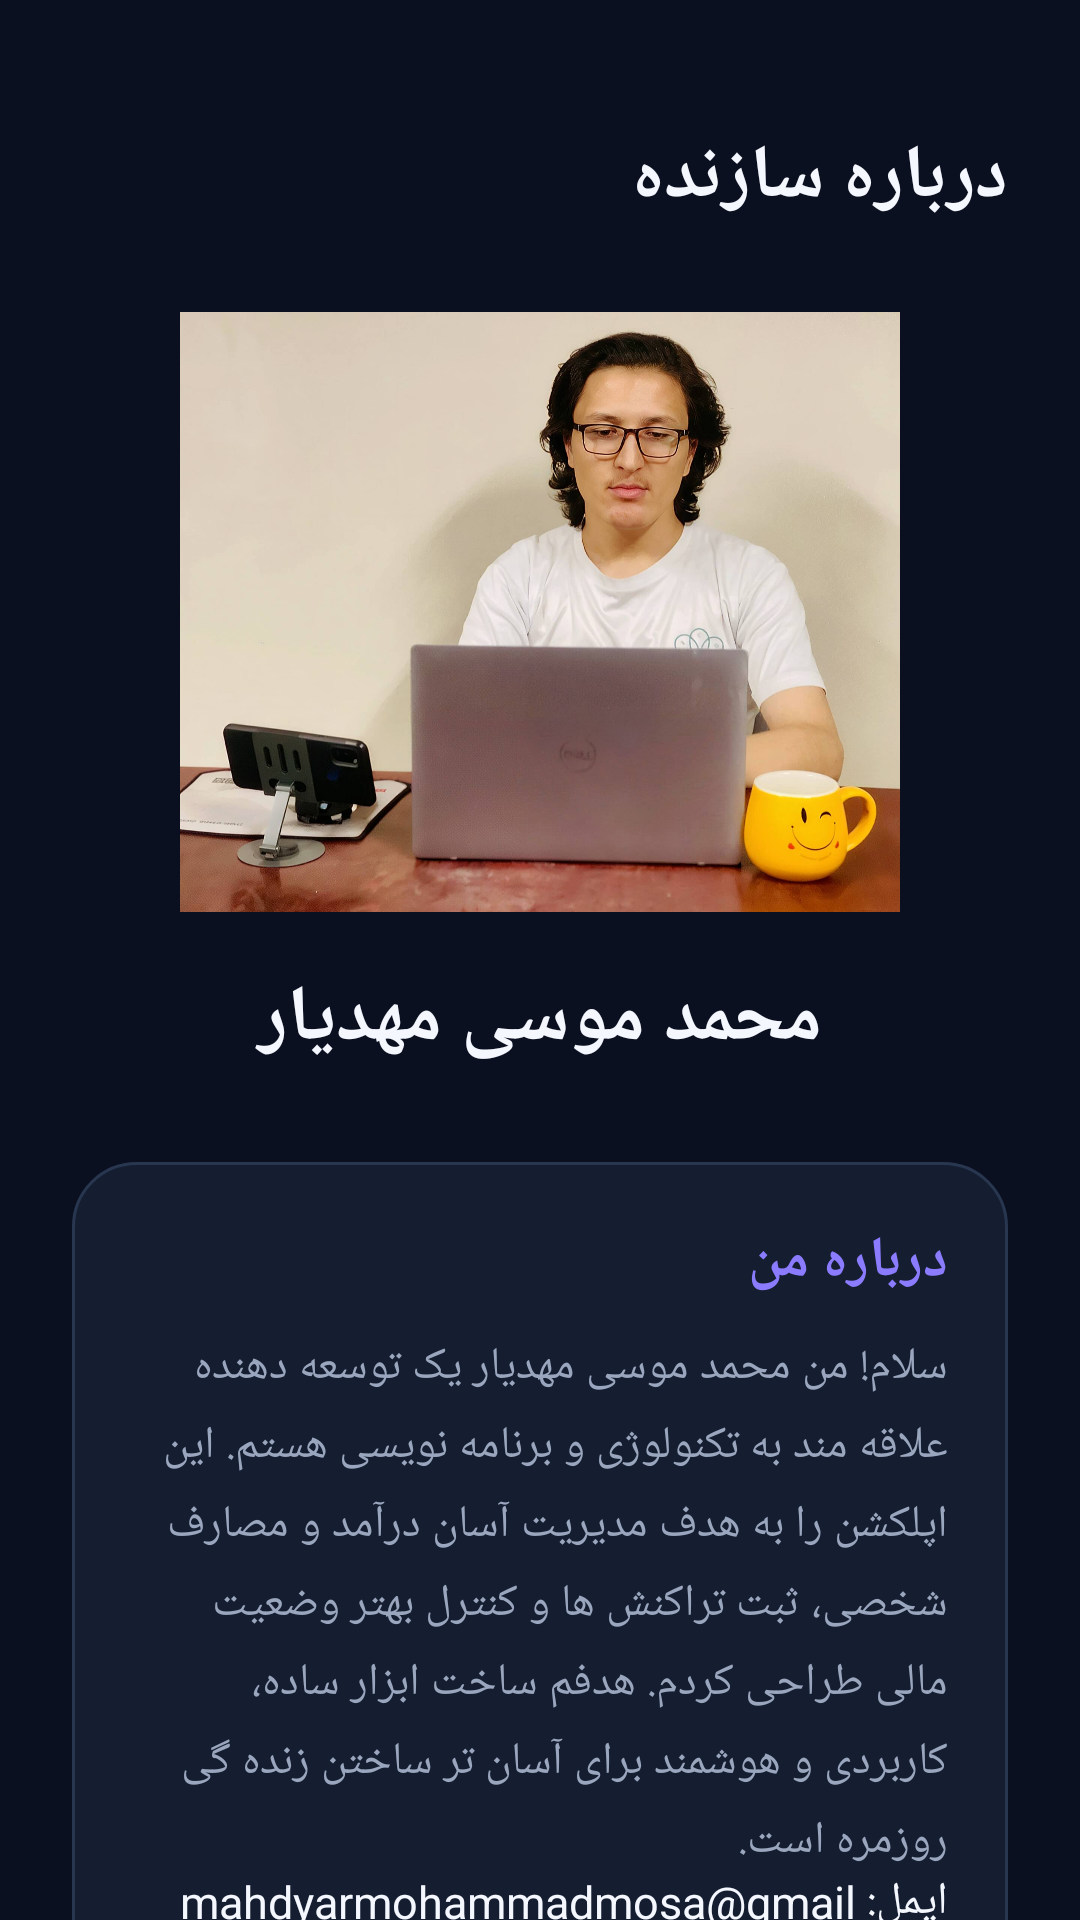

Write the Android layout XML for this screen, with the resource values it uses.
<!-- AndroidManifest.xml: application theme Theme.Hesabak -->
<!-- res/layout/activity_about.xml -->
<?xml version="1.0" encoding="utf-8"?>
<ScrollView
    xmlns:android="http://schemas.android.com/apk/res/android"
    android:layout_width="match_parent"
    android:layout_height="match_parent"
    android:background="@color/bg"
    android:layoutDirection="rtl"
    android:fillViewport="true"
    android:scrollbars="none">

    <LinearLayout
        android:layout_width="match_parent"
        android:layout_height="wrap_content"
        android:orientation="vertical"
        android:gravity="center_horizontal"
        android:padding="24dp">

        
        <TextView
            android:layout_width="match_parent"
            android:layout_height="wrap_content"
            android:text="درباره سازنده"
            android:textSize="25sp"
            android:textStyle="bold"
            android:textColor="@color/text_primary"
            android:layout_marginTop="18dp"
            android:layout_marginBottom="28dp"/>

        

        <ImageView
            android:id="@+id/imgDeveloper"
            android:layout_width="240dp"
            android:layout_height="200dp"
            android:src="@drawable/developer_photo"
            android:scaleType="centerCrop"
            android:contentDescription="عکس سازنده برنامه"/>


        
        <TextView
            android:id="@+id/tvDeveloperName"
            android:layout_width="match_parent"
            android:layout_height="wrap_content"
            android:text="محمد موسی مهدیار"
            android:textSize="26sp"
            android:textStyle="bold"
            android:textColor="@color/text_primary"
            android:gravity="center"
            android:layout_marginTop="18dp"/>

        
        <LinearLayout
            android:layout_width="match_parent"
            android:layout_height="wrap_content"
            android:orientation="vertical"
            android:padding="20dp"
            android:background="@drawable/dashboard_card_bg"
            android:layout_marginTop="30dp">

            <TextView
                android:layout_width="match_parent"
                android:layout_height="wrap_content"
                android:text="درباره من"
                android:textSize="19sp"
                android:textStyle="bold"
                android:textColor="@color/primary"/>

            <TextView
                android:layout_width="match_parent"
                android:layout_height="wrap_content"
                android:text="سلام! من محمد موسی مهدیار یک توسعه دهنده علاقه مند به تکنولوژی و برنامه نویسی هستم. این اپلکشن را به هدف مدیریت آسان درآمد و مصارف شخصی، ثبت تراکنش ها و کنترل بهتر وضعیت مالی طراحی کردم. هدفم ساخت ابزار ساده، کاربردی و هوشمند برای آسان تر ساختن زنده گی روزمره است.  "
                android:textSize="15sp"
                android:lineSpacingExtra="6dp"
                android:textColor="@color/text_secondary"
                android:layout_marginTop="12dp"/>
            <TextView
                android:layout_width="match_parent"
                android:layout_height="wrap_content"
                android:text="ایمل: mahdyarmohammadmosa@gmail.com"
                android:textSize="15sp"
                android:textColor="@color/text_primary"/>

        </LinearLayout>

        
        <LinearLayout
            android:layout_width="match_parent"
            android:layout_height="wrap_content"
            android:orientation="vertical"
            android:padding="20dp"
            android:background="@drawable/dashboard_card_bg"
            android:layout_marginTop="16dp">

            <TextView
                android:layout_width="match_parent"
                android:layout_height="wrap_content"
                android:text="درباره اپلیکیشن"
                android:textSize="19sp"
                android:textStyle="bold"
                android:textColor="@color/primary"
                android:layout_marginBottom="15dp"/>

            <TextView
                android:layout_width="match_parent"
                android:layout_height="wrap_content"
                android:text="نام برنامه: حسابک"
                android:textSize="15sp"
                android:textColor="@color/text_primary"/>

            <TextView
                android:layout_width="match_parent"
                android:layout_height="wrap_content"
                android:text="نسخه: 1.0"
                android:textSize="15sp"
                android:textColor="@color/text_primary"
                android:layout_marginTop="10dp"/>

            <TextView
                android:layout_width="match_parent"
                android:layout_height="wrap_content"
                android:text="زبان برنامه‌نویسی: Java"
                android:textSize="15sp"
                android:textColor="@color/text_primary"
                android:layout_marginTop="10dp"/>

            <TextView
                android:layout_width="match_parent"
                android:layout_height="wrap_content"
                android:text="پایگاه داده: SQLite"
                android:textSize="15sp"
                android:textColor="@color/text_primary"
                android:layout_marginTop="10dp"/>

            <TextView
                android:layout_width="match_parent"
                android:layout_height="wrap_content"
                android:text="محیط توسعه: Android Studio"
                android:textSize="15sp"
                android:textColor="@color/text_primary"
                android:layout_marginTop="10dp"/>
        </LinearLayout>

        
        <TextView
            android:layout_width="match_parent"
            android:layout_height="wrap_content"
            android:text="Developed by Mohammad Mosa Mahdyar | Hesabak © 2026"
            android:textSize="12sp"
            android:textColor="@color/text_secondary"
            android:gravity="center"
            android:layout_marginTop="32dp"
            android:layout_marginBottom="20dp"/>
    </LinearLayout>
</ScrollView>
<!-- resources referenced by this layout -->
<resources>
  <color name="bg">#0B1020</color>
  <color name="primary">#8B7CFF</color>
  <color name="text_primary">#F5F7FF</color>
  <color name="text_secondary">#9AA6BD</color>
  <!-- drawable dashboard_card_bg (drawable) -->
  <?xml version="1.0" encoding="utf-8"?>
  <shape xmlns:android="http://schemas.android.com/apk/res/android"
      android:shape="rectangle">
      <solid android:color="@color/surface"/>
      <stroke
          android:width="1dp"
          android:color="@color/border"/>
      <corners android:radius="21dp"/>
  </shape>
  <!-- drawable developer_photo: jpg bitmap (drawable, 142860 bytes) -->
  <style name="Theme.Hesabak" parent="Base.Theme.Hesabak" />
  <color name="surface">#151E31</color>
  <color name="border">#283650</color>
  <style name="Base.Theme.Hesabak" parent="Theme.Material3.DayNight.NoActionBar">
          
          
      </style>
</resources>
